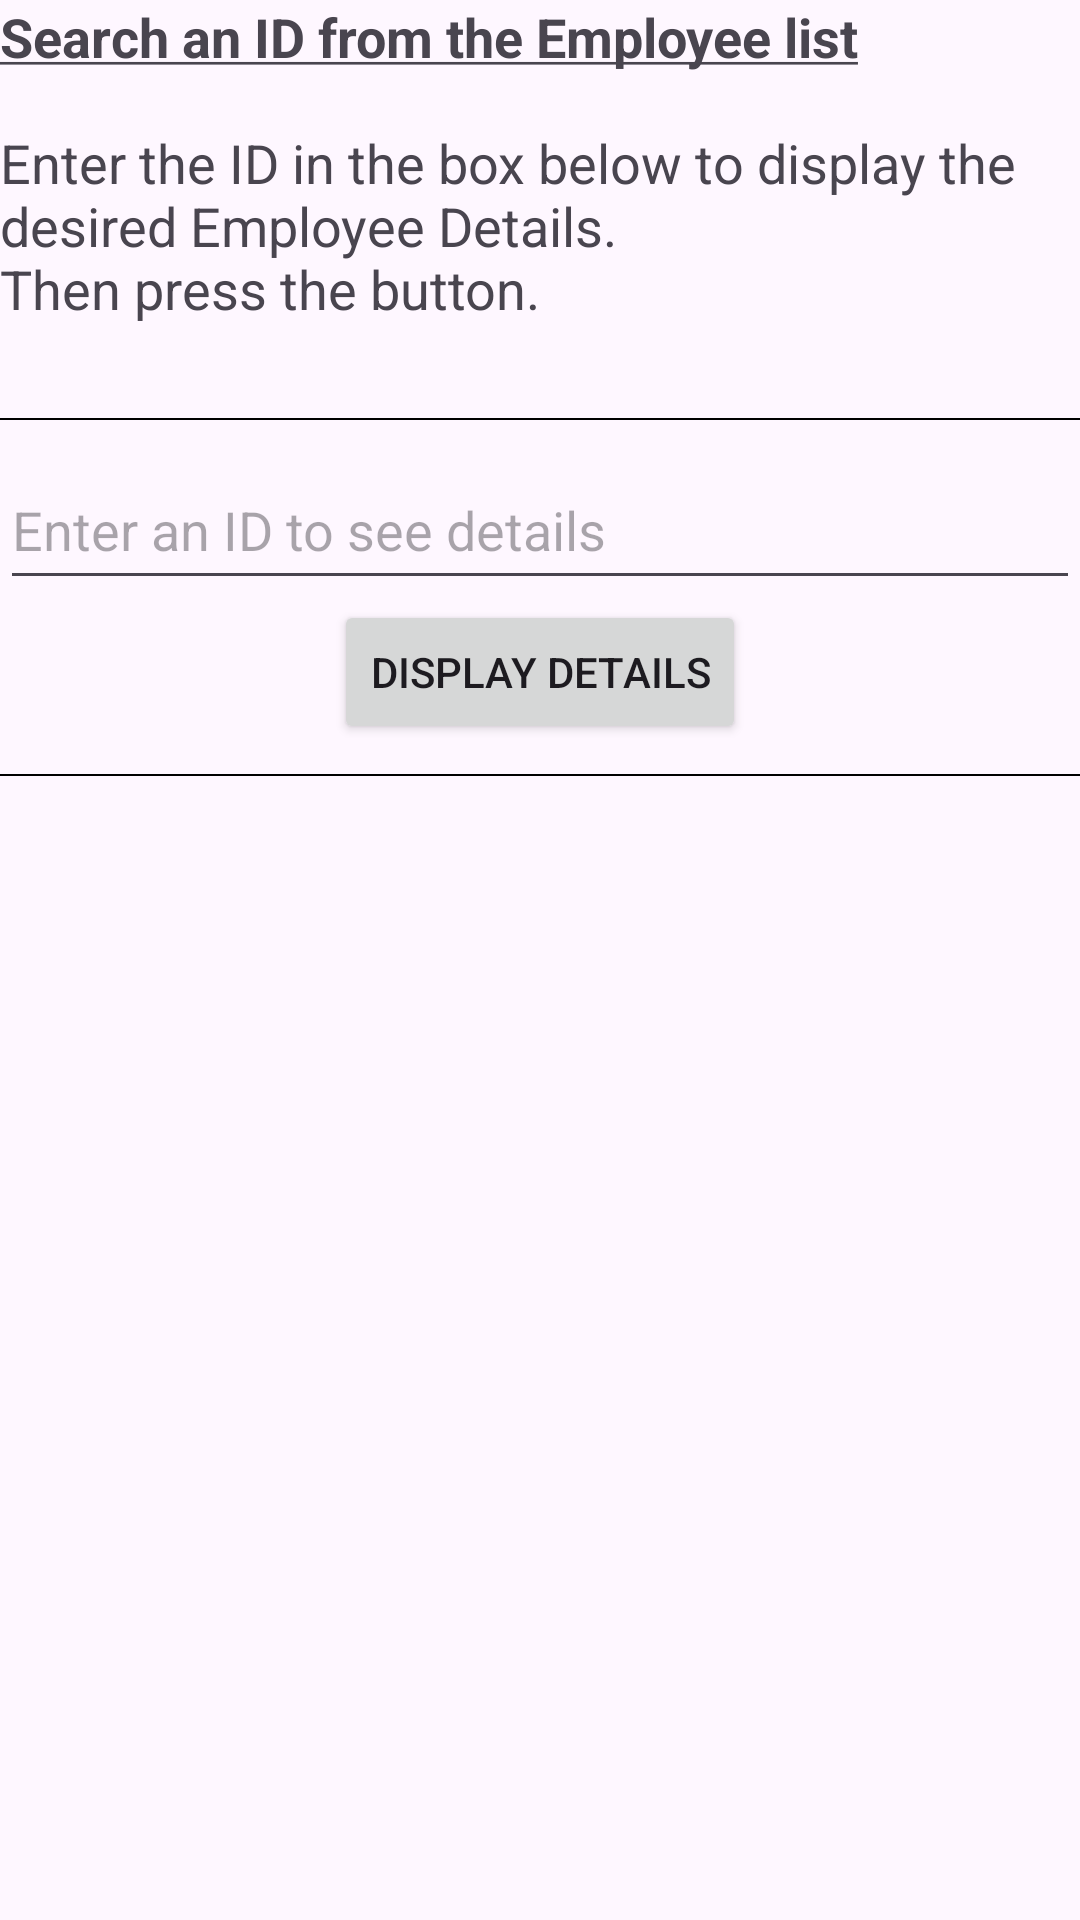

Here is an Android app screen rendered from its layout file. Give the layout XML and the strings, colors and styles it references.
<!-- AndroidManifest.xml: application theme Theme.ListProcessor.NoActionBar -->
<!-- res/layout/activity_display_details.xml -->
<?xml version="1.0" encoding="utf-8"?>
<androidx.coordinatorlayout.widget.CoordinatorLayout
    android:id="@+id/myCoordinatorLayout"
    xmlns:android="http://schemas.android.com/apk/res/android"
    xmlns:app="http://schemas.android.com/apk/res-auto"
    android:layout_width="match_parent"
    android:layout_height="match_parent">

    <LinearLayout
        android:orientation="vertical"
        android:layout_width="match_parent"
        android:layout_height="match_parent"
        android:id="@+id/main">

        <TextView android:id="@+id/text_remove_heading"
            android:layout_width="match_parent"
            android:layout_height="wrap_content"
            android:textSize="18dp"
            android:text="@string/text_detail_heading"/>

        <Space android:layout_width="match_parent"
            android:layout_height="10dp"/>

        <View android:layout_width="fill_parent"
            android:layout_height="0.5dp"
            android:background="#000000"/>

        <Space android:layout_width="match_parent"
            android:layout_height="10dp"/>


        <EditText android:id="@+id/eDetail"
            android:layout_width="match_parent"
            android:layout_height="50dp"
            android:hint="@string/detailTV" />

        <Button android:layout_width="wrap_content"
            android:layout_height="wrap_content"
            android:layout_gravity="center_horizontal"
            android:onClick="displayEmployeeDetails"
            android:text="@string/detailButton" />

        <Space android:layout_width="match_parent"
            android:layout_height="10dp"/>

        <View android:layout_width="fill_parent"
            android:layout_height="0.5dp"
            android:background="#000000"/>

        <Space android:layout_width="match_parent"
            android:layout_height="10dp"/>

        <TextView android:id="@+id/display_details"
            android:layout_width="match_parent"
            android:layout_height="wrap_content"
            android:textSize="18dp"
            android:text="@string/displayDetails"/>


    </LinearLayout>

</androidx.coordinatorlayout.widget.CoordinatorLayout>
<!-- resources referenced by this layout -->
<resources>
  <string name="detailButton">Display Details</string>
  <string name="detailTV">Enter an ID to see details</string>
  <string name="displayDetails" />
  <string name="text_detail_heading"><b><u>Search an ID from the Employee list</u></b>\n\nEnter the ID in the box below to display the desired Employee Details.
          \nThen press the button.\n</string>
  <style name="Theme.ListProcessor.NoActionBar" parent="Theme.ListProcessor">
          <item name="windowActionBar">false</item>
          <item name="windowNoTitle">true</item>
      </style>
  <style name="Theme.ListProcessor" parent="Base.Theme.ListProcessor" />
  <style name="Base.Theme.ListProcessor" parent="Theme.Material3.DayNight.NoActionBar">
          
          
      </style>
</resources>
